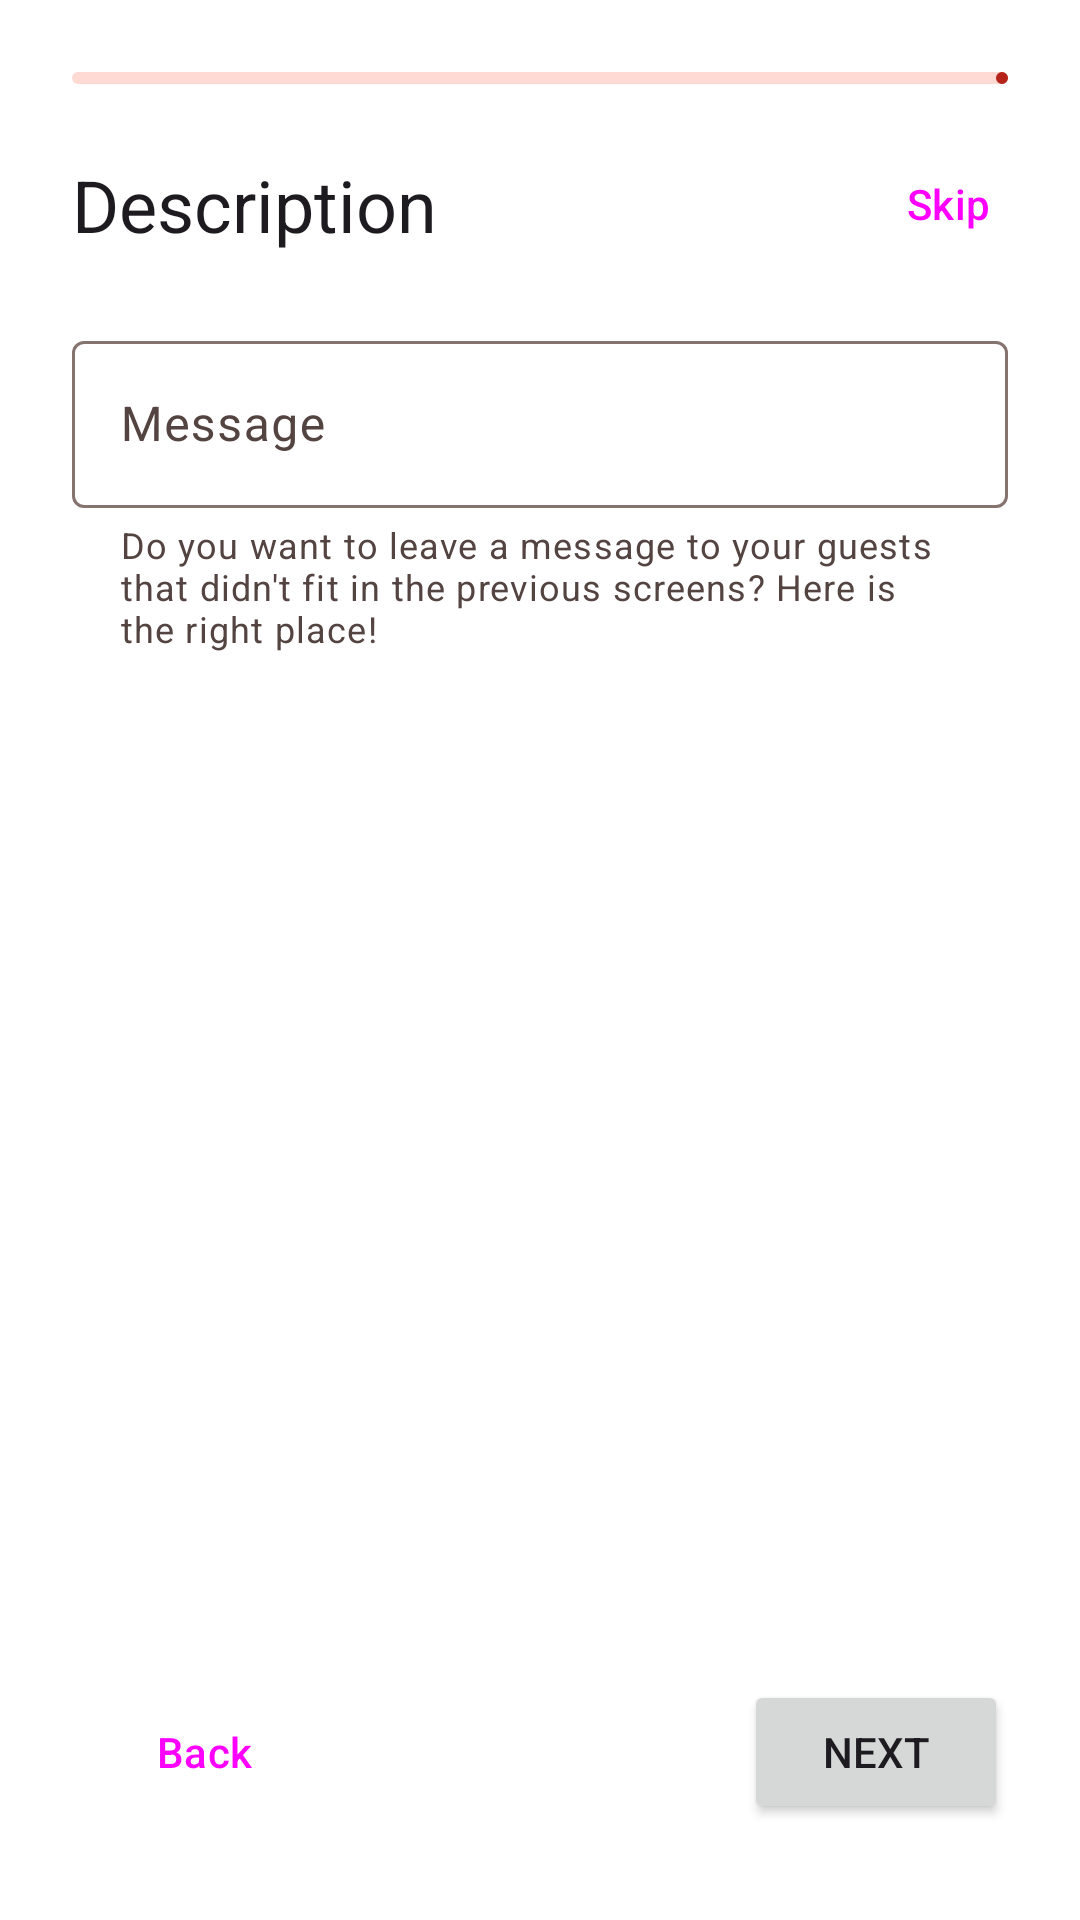

Android layout source for this screen:
<!-- AndroidManifest.xml: application theme Theme.WeGotCups -->
<!-- res/layout/fragment_description_event.xml -->
<?xml version="1.0" encoding="utf-8"?>
<FrameLayout xmlns:android="http://schemas.android.com/apk/res/android"
    xmlns:tools="http://schemas.android.com/tools"
    xmlns:app="http://schemas.android.com/apk/res-auto"
    android:layout_width="match_parent"
    android:layout_height="match_parent"
    tools:context=".home.newevent.DescriptionEventFragment">

    <androidx.constraintlayout.widget.ConstraintLayout
        android:layout_width="match_parent"
        android:layout_height="match_parent">

        <com.google.android.material.progressindicator.LinearProgressIndicator
            android:id="@+id/progress_horizontal"
            android:layout_width="match_parent"
            android:layout_height="wrap_content"
            android:layout_marginStart="24dp"
            android:layout_marginTop="24dp"
            android:layout_marginEnd="24dp"
            android:progress="83"
            app:layout_constraintEnd_toEndOf="parent"
            app:layout_constraintStart_toStartOf="parent"
            app:layout_constraintTop_toTopOf="parent" />

        <TextView
            android:id="@+id/title"
            android:layout_width="wrap_content"
            android:layout_height="wrap_content"
            android:layout_marginStart="24dp"
            android:layout_marginTop="24dp"
            android:text="@string/description"
            style="@style/TextAppearance.AppCompat.Headline"
            app:layout_constraintStart_toStartOf="parent"
            app:layout_constraintTop_toBottomOf="@+id/progress_horizontal"/>

        <Button
            android:id="@+id/skipButton"
            style="@style/Widget.Material3.Button.TextButton"
            android:layout_width="wrap_content"
            android:layout_height="wrap_content"
            android:layout_marginTop="16dp"
            android:layout_marginEnd="0dp"
            android:text="@string/skip"
            app:layout_constraintEnd_toEndOf="parent"
            app:layout_constraintTop_toBottomOf="@+id/progress_horizontal" />

        <com.google.android.material.textfield.TextInputLayout
            android:id="@+id/name_input"
            android:layout_width="match_parent"
            android:layout_height="wrap_content"
            android:layout_marginStart="24dp"
            android:layout_marginTop="24dp"
            android:layout_marginEnd="24dp"
            android:hint="Message"
            app:helperText="Do you want to leave a message to your guests that didn't fit in the previous screens? Here is the right place!"
            app:layout_constraintEnd_toEndOf="parent"
            app:layout_constraintStart_toStartOf="parent"
            app:layout_constraintTop_toBottomOf="@+id/title">

            <com.google.android.material.textfield.TextInputEditText
                android:layout_width="match_parent"
                android:layout_height="wrap_content"
                />

        </com.google.android.material.textfield.TextInputLayout>

        <Button
            android:id="@+id/next_button"
            android:layout_width="wrap_content"
            android:layout_height="wrap_content"
            android:layout_marginEnd="24dp"
            android:layout_marginBottom="32dp"
            android:text="@string/next"
            app:layout_constraintBottom_toBottomOf="parent"
            app:layout_constraintEnd_toEndOf="parent" />

        <Button
            android:id="@+id/back_button"
            style="@style/Widget.Material3.Button.TextButton"
            android:layout_width="wrap_content"
            android:layout_height="wrap_content"
            android:layout_marginStart="24dp"
            android:layout_marginBottom="32dp"
            android:text="@string/back"
            app:layout_constraintBottom_toBottomOf="parent"
            app:layout_constraintStart_toStartOf="parent" />

    </androidx.constraintlayout.widget.ConstraintLayout>

</FrameLayout>
<!-- resources referenced by this layout -->
<resources>
  <string name="back">Back</string>
  <string name="description">Description</string>
  <string name="next">Next</string>
  <string name="skip">Skip</string>
  <style name="Theme.WeGotCups" parent="Base.Theme.WeGotCups" />
  <color name="md_theme_light_primary">#B62319</color>
  <color name="md_theme_light_onPrimary">#FFFFFF</color>
  <color name="md_theme_light_primaryContainer">#FFDAD5</color>
  <color name="md_theme_light_onPrimaryContainer">#410000</color>
  <color name="md_theme_light_secondary">#775652</color>
  <color name="md_theme_light_onSecondary">#FFFFFF</color>
  <color name="md_theme_light_secondaryContainer">#FFDAD5</color>
  <color name="md_theme_light_onSecondaryContainer">#2C1512</color>
  <color name="md_theme_light_tertiary">#705C2E</color>
  <color name="md_theme_light_onTertiary">#FFFFFF</color>
  <color name="md_theme_light_tertiaryContainer">#FCDFA6</color>
  <color name="md_theme_light_onTertiaryContainer">#251A00</color>
  <color name="md_theme_light_error">#BA1A1A</color>
  <color name="md_theme_light_errorContainer">#FFDAD6</color>
  <color name="md_theme_light_onError">#FFFFFF</color>
  <color name="md_theme_light_onErrorContainer">#410002</color>
  <color name="md_theme_light_background">#FFFFFF</color>
  <color name="md_theme_light_onBackground">#201A19</color>
  <color name="md_theme_light_surface">#FFFBFF</color>
  <color name="md_theme_light_onSurface">#201A19</color>
  <color name="md_theme_light_surfaceVariant">#F5DDDA</color>
  <color name="md_theme_light_onSurfaceVariant">#534341</color>
  <color name="md_theme_light_outline">#857370</color>
  <color name="md_theme_light_inverseOnSurface">#FBEEEC</color>
  <color name="md_theme_light_inverseSurface">#362F2E</color>
  <color name="md_theme_light_inversePrimary">#FFB4A9</color>
</resources>
